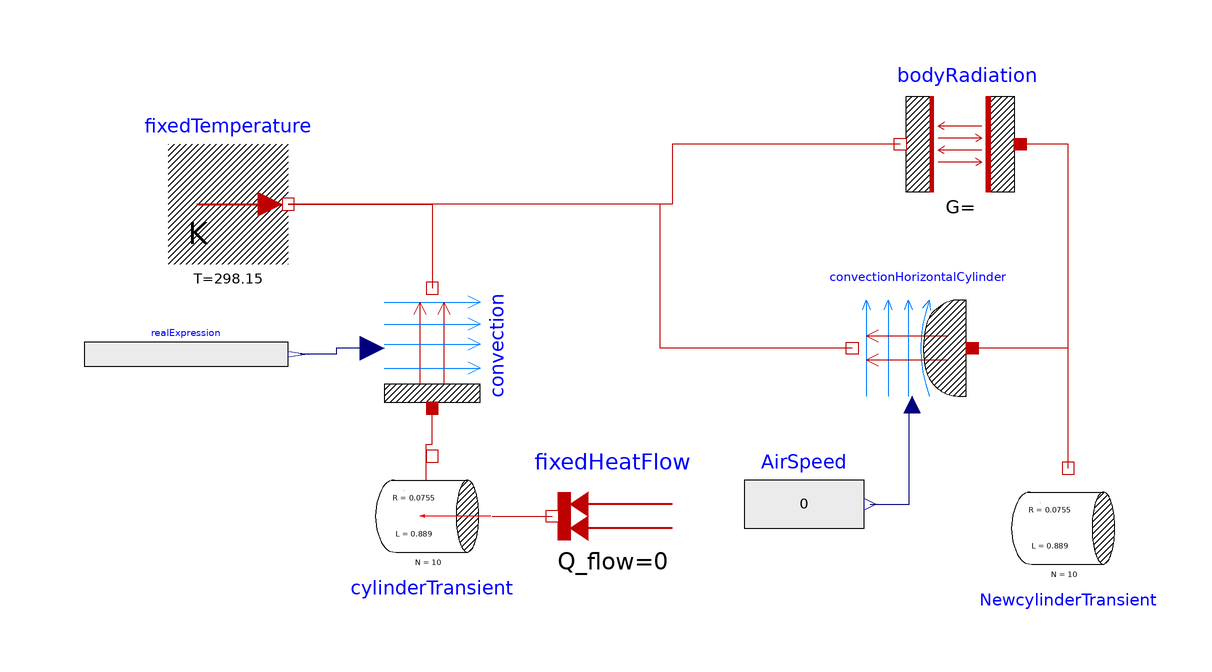

The component connection diagram of the Modelica model below, drawn from its own Placement and Line annotations.

model CeramicDiskResistor_Test
      extends Modelica.Icons.Example;
      ShipSIM.Components.Others.HeatTransfer.CylinderTransient cylinderTransient(R = 0.0755, L = 0.889, k = 4, C = 2000000, T_start = 273.15 + 25 + 150, N = 10) annotation(
        Placement(transformation(origin = {-40, 20}, extent = {{-10, -10}, {10, 10}})));
      Modelica.Thermal.HeatTransfer.Sources.FixedTemperature fixedTemperature(T = 298.15) annotation(
        Placement(transformation(origin = {-74, 72}, extent = {{-10, -10}, {10, 10}})));
      Modelica.Thermal.HeatTransfer.Components.Convection convection annotation(
        Placement(transformation(origin = {-40, 48}, extent = {{-10, -10}, {10, 10}}, rotation = 90)));
      Modelica.Blocks.Sources.RealExpression realExpression(y = (cylinderTransient.Asur*2.6*(cylinderTransient.Tavg - fixedTemperature.T)^1.4)/(cylinderTransient.port_b.T - fixedTemperature.T)) annotation(
        Placement(transformation(origin = {-81, 47}, extent = {{-17, -5}, {17, 5}})));
      Modelica.Thermal.HeatTransfer.Sources.FixedHeatFlow fixedHeatFlow(Q_flow = 0) annotation(
        Placement(visible = true, transformation(origin = {-10, 20}, extent = {{10, -10}, {-10, 10}}, rotation = 0)));
      ShipSIM.Components.Others.HeatTransfer.CylinderTransient NewcylinderTransient(C = 2000000, L = 0.889, N = 10, R = 0.0755, T_start = 273.15 + 25 + 150, k = 4, useInternalHeatPort = false) annotation(
        Placement(visible = true, transformation(origin = {66, 18}, extent = {{-10, -10}, {10, 10}}, rotation = 0)));
      Components.Others.HeatTransfer.ConvectionFactors.ConvectionHorizontalCylinder convectionHorizontalCylinder(D = 0.0755*2, L = 0.889) annotation(
        Placement(transformation(origin = {40, 48}, extent = {{10, -10}, {-10, 10}}, rotation = -0)));
      Modelica.Blocks.Sources.RealExpression AirSpeed(y = 0) annotation(
        Placement(visible = true, transformation(origin = {22, 22}, extent = {{-10, -10}, {10, 10}}, rotation = 0)));
      Modelica.Thermal.HeatTransfer.Components.BodyRadiation bodyRadiation(Gr = NewcylinderTransient.Asur) annotation(
        Placement(visible = true, transformation(origin = {48, 82}, extent = {{10, -10}, {-10, 10}}, rotation = 0)));
    equation
      connect(cylinderTransient.port_b, convection.solid) annotation(
        Line(points = {{-41, 26}, {-41, 32}, {-40, 32}, {-40, 38}}, color = {191, 0, 0}));
      connect(fixedTemperature.port, convection.fluid) annotation(
        Line(points = {{-64, 72}, {-40, 72}, {-40, 58}}, color = {191, 0, 0}));
      connect(cylinderTransient.port_a, fixedHeatFlow.port) annotation(
        Line(points = {{-30, 20}, {-20, 20}}, color = {191, 0, 0}));
      connect(convection.Gc, realExpression.y) annotation(
        Line(points = {{-50, 48}, {-56, 48}, {-56, 47}, {-62, 47}}, color = {0, 0, 127}));
      connect(NewcylinderTransient.port_b, convectionHorizontalCylinder.solid) annotation(
        Line(points = {{66, 28}, {66, 48}, {50, 48}}, color = {191, 0, 0}));
      connect(convectionHorizontalCylinder.fluid, fixedTemperature.port) annotation(
        Line(points = {{30, 48}, {-2, 48}, {-2, 72}, {-64, 72}}, color = {191, 0, 0}));
      connect(AirSpeed.y, convectionHorizontalCylinder.u_inf) annotation(
        Line(points = {{33, 22}, {39.5, 22}, {39.5, 38}, {40, 38}}, color = {0, 0, 127}));
      connect(NewcylinderTransient.port_b, bodyRadiation.port_a) annotation(
        Line(points = {{66, 28}, {66, 82}, {58, 82}}, color = {191, 0, 0}));
      connect(bodyRadiation.port_b, fixedTemperature.port) annotation(
        Line(points = {{38, 82}, {0, 82}, {0, 72}, {-64, 72}}, color = {191, 0, 0}));
      annotation(
        uses(Modelica(version = "3.2.3"), ShipSIM(version = "1.6.0")),
        experiment(StartTime = 0, StopTime = 18000, Tolerance = 1e-06, Interval = 1),
        Diagram(coordinateSystem(extent = {{-100, -100}, {100, 100}})),
        Documentation(info = "<html><head></head><body>Validation of heat transients of a cylinder.</body></html>", revisions = "<html><head></head><body><span style=\"font-size: 12px;\">Rev. 0.0&nbsp;</span><span style=\"font-size: 12px;\">[BPuente]</span><span style=\"font-size: 12px;\">&nbsp;(19/11/2023): Initial release</span></body></html>"));
    end CeramicDiskResistor_Test;